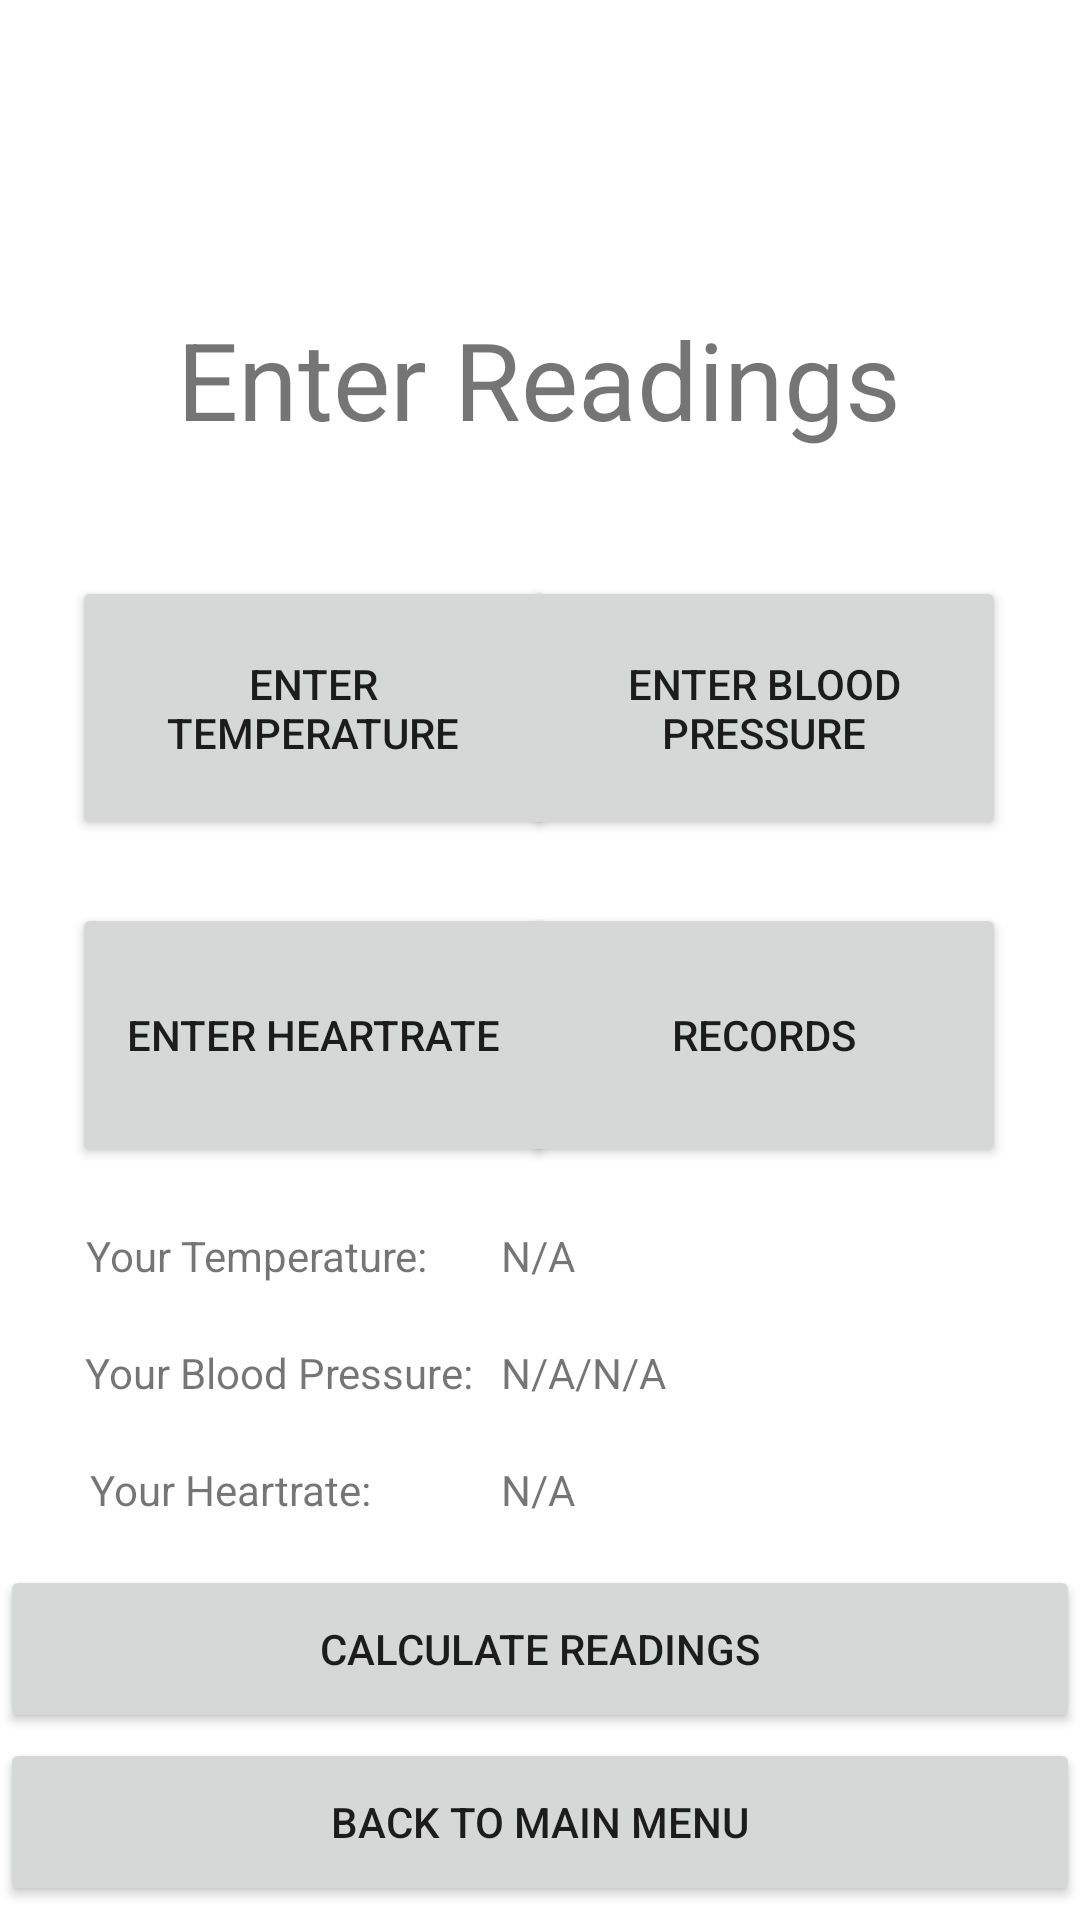

The Android layout XML behind this screen, and the referenced resources:
<!-- AndroidManifest.xml: fallback theme Theme.MaterialComponents.DayNight.NoActionBar -->
<!-- res/layout/activity_enter_readings.xml -->
<?xml version="1.0" encoding="utf-8"?>
<androidx.constraintlayout.widget.ConstraintLayout xmlns:android="http://schemas.android.com/apk/res/android"
    xmlns:app="http://schemas.android.com/apk/res-auto"
    xmlns:tools="http://schemas.android.com/tools"
    android:layout_width="match_parent"
    android:layout_height="match_parent"
    tools:context=".EnterReadings">

    <Button
        android:id="@+id/backButton1"
        android:layout_width="360dp"
        android:layout_height="56dp"
        android:text="Back to Main Menu"
        app:layout_constraintBottom_toBottomOf="parent"
        app:layout_constraintEnd_toEndOf="parent"
        app:layout_constraintHorizontal_bias="0.392"
        app:layout_constraintStart_toStartOf="parent"
        app:layout_constraintTop_toTopOf="parent"
        app:layout_constraintVertical_bias="0.992" />

    <Button
        android:id="@+id/CalculateReadings"
        android:layout_width="360dp"
        android:layout_height="56dp"
        android:text="Calculate Readings"
        app:layout_constraintBottom_toBottomOf="parent"
        app:layout_constraintEnd_toEndOf="parent"
        app:layout_constraintHorizontal_bias="0.372"
        app:layout_constraintStart_toStartOf="parent"
        app:layout_constraintTop_toTopOf="parent"
        app:layout_constraintVertical_bias="0.893" />

    <Button
        android:id="@+id/temperatureReading"
        android:layout_width="161dp"
        android:layout_height="88dp"
        android:text="Enter Temperature"
        app:layout_constraintBottom_toBottomOf="parent"
        app:layout_constraintEnd_toEndOf="parent"
        app:layout_constraintHorizontal_bias="0.12"
        app:layout_constraintStart_toStartOf="parent"
        app:layout_constraintTop_toTopOf="parent"
        app:layout_constraintVertical_bias="0.348" />

    <Button
        android:id="@+id/bloodPressureReading"
        android:layout_width="161dp"
        android:layout_height="88dp"
        android:text="Enter Blood Pressure"
        app:layout_constraintBottom_toBottomOf="parent"
        app:layout_constraintEnd_toEndOf="parent"
        app:layout_constraintHorizontal_bias="0.876"
        app:layout_constraintStart_toStartOf="parent"
        app:layout_constraintTop_toTopOf="parent"
        app:layout_constraintVertical_bias="0.348" />

    <Button
        android:id="@+id/heartrateReading"
        android:layout_width="161dp"
        android:layout_height="88dp"
        android:text="Enter Heartrate"
        app:layout_constraintBottom_toBottomOf="parent"
        app:layout_constraintEnd_toEndOf="parent"
        app:layout_constraintHorizontal_bias="0.12"
        app:layout_constraintStart_toStartOf="parent"
        app:layout_constraintTop_toTopOf="parent"
        app:layout_constraintVertical_bias="0.545" />

    <Button
        android:id="@+id/records"
        android:layout_width="161dp"
        android:layout_height="88dp"
        android:text="Records"
        app:layout_constraintBottom_toBottomOf="parent"
        app:layout_constraintEnd_toEndOf="parent"
        app:layout_constraintHorizontal_bias="0.876"
        app:layout_constraintStart_toStartOf="parent"
        app:layout_constraintTop_toTopOf="parent"
        app:layout_constraintVertical_bias="0.545" />

    <TextView
        android:id="@+id/mainTextEnterReadings"
        android:layout_width="247dp"
        android:layout_height="73dp"
        android:gravity="center"
        android:text="Enter Readings"
        android:textSize="36sp"
        app:layout_constraintBottom_toBottomOf="parent"
        app:layout_constraintHorizontal_bias="0.498"
        app:layout_constraintLeft_toLeftOf="parent"
        app:layout_constraintRight_toRightOf="parent"
        app:layout_constraintTop_toTopOf="parent"
        app:layout_constraintVertical_bias="0.158" />

    <TextView
        android:id="@+id/heartOutput"
        android:layout_width="wrap_content"
        android:layout_height="wrap_content"
        android:layout_marginTop="20dp"
        android:text="N/A"
        app:layout_constraintEnd_toEndOf="parent"
        app:layout_constraintHorizontal_bias="0.498"
        app:layout_constraintStart_toStartOf="parent"
        app:layout_constraintTop_toBottomOf="@+id/sysOutput" />

    <TextView
        android:id="@+id/sysOutput"
        android:layout_width="wrap_content"
        android:layout_height="wrap_content"
        android:layout_marginTop="20dp"
        android:text="N/A"
        app:layout_constraintEnd_toEndOf="parent"
        app:layout_constraintHorizontal_bias="0.498"
        app:layout_constraintStart_toStartOf="parent"
        app:layout_constraintTop_toBottomOf="@+id/tempOutput" />

    <TextView
        android:id="@+id/bpOutput2"
        android:layout_width="wrap_content"
        android:layout_height="wrap_content"
        android:layout_marginTop="20dp"
        android:text="/"
        app:layout_constraintEnd_toEndOf="parent"
        app:layout_constraintHorizontal_bias="0.0"
        app:layout_constraintStart_toEndOf="@+id/sysOutput"
        app:layout_constraintTop_toBottomOf="@+id/tempOutput" />

    <TextView
        android:id="@+id/diaOutput"
        android:layout_width="wrap_content"
        android:layout_height="wrap_content"
        android:layout_marginTop="20dp"
        android:text="N/A"
        app:layout_constraintEnd_toEndOf="parent"
        app:layout_constraintHorizontal_bias="0.0"
        app:layout_constraintStart_toEndOf="@+id/bpOutput2"
        app:layout_constraintTop_toBottomOf="@+id/tempOutput" />

    <TextView
        android:id="@+id/tempOutput"
        android:layout_width="wrap_content"
        android:layout_height="wrap_content"
        android:layout_marginTop="20dp"
        android:text="N/A"
        app:layout_constraintEnd_toEndOf="parent"
        app:layout_constraintHorizontal_bias="0.498"
        app:layout_constraintStart_toStartOf="parent"
        app:layout_constraintTop_toBottomOf="@+id/heartrateReading" />

    <TextView
        android:id="@+id/textView2"
        android:layout_width="wrap_content"
        android:layout_height="wrap_content"
        android:layout_marginStart="28dp"
        android:layout_marginLeft="28dp"
        android:layout_marginTop="20dp"
        android:text="Your Temperature:"
        app:layout_constraintEnd_toStartOf="@+id/tempOutput"
        app:layout_constraintHorizontal_bias="0.026"
        app:layout_constraintStart_toStartOf="parent"
        app:layout_constraintTop_toBottomOf="@+id/heartrateReading" />

    <TextView
        android:id="@+id/textView3"
        android:layout_width="wrap_content"
        android:layout_height="wrap_content"
        android:layout_marginStart="28dp"
        android:layout_marginLeft="28dp"
        android:layout_marginTop="20dp"
        android:text="Your Blood Pressure:"
        app:layout_constraintEnd_toStartOf="@+id/sysOutput"
        app:layout_constraintHorizontal_bias="0.042"
        app:layout_constraintStart_toStartOf="parent"
        app:layout_constraintTop_toBottomOf="@+id/textView2" />

    <TextView
        android:id="@+id/textView4"
        android:layout_width="wrap_content"
        android:layout_height="wrap_content"
        android:layout_marginStart="28dp"
        android:layout_marginLeft="28dp"
        android:layout_marginTop="20dp"
        android:text="Your Heartrate:"
        app:layout_constraintEnd_toStartOf="@+id/sysOutput"
        app:layout_constraintHorizontal_bias="0.042"
        app:layout_constraintStart_toStartOf="parent"
        app:layout_constraintTop_toBottomOf="@+id/textView3" />

</androidx.constraintlayout.widget.ConstraintLayout>
<!-- resources referenced by this layout -->
<resources>

</resources>
